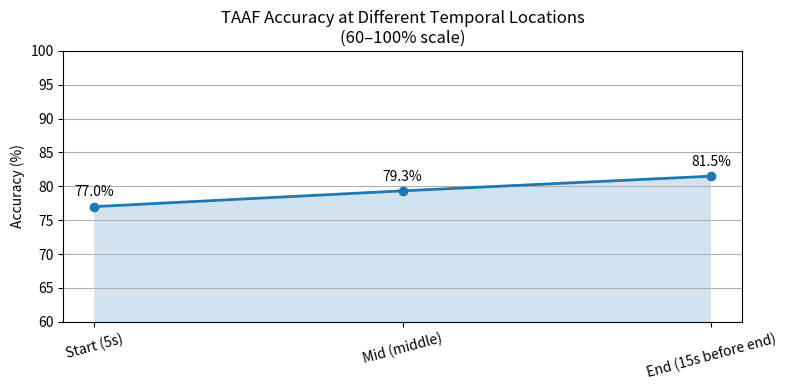

Recreate this plot in Python. (Note: this script raises an exception after producing the figure.)
import pandas as pd
import matplotlib.pyplot as plt
import numpy as np

# Data for TAAF (with graph) at different temporal locations
data = {
    'Location': ['Start (5s)', 'Mid (middle)', 'End (15s before end)'],
    'Count_0': [60, 54, 45],
    'Count_0.5': [18, 16, 21],
    'Count_1': [222, 230, 234]
}
df = pd.DataFrame(data)
df['Accuracy (%)'] = (df['Count_0.5'] * 0.5 + df['Count_1']) / 300 * 100

# Line chart with y-axis starting at 60%
fig, ax = plt.subplots(figsize=(8, 4))
x = np.arange(len(df))
locations = df['Location'].tolist()
accuracy = df['Accuracy (%)'].to_numpy()

ax.plot(x, accuracy, marker='o', linestyle='-', linewidth=2)
ax.fill_between(x, accuracy, alpha=0.2)

# Set y-axis from 60 to 100
ax.set_ylim(60, 100)

# Annotate points slightly above
for i, value in enumerate(accuracy):
    ax.text(i, value + 1.5, f"{value:.1f}%", ha='center', fontsize=10)

ax.set_xticks(x)
ax.set_xticklabels(locations, rotation=15)
ax.set_ylabel('Accuracy (%)')
ax.set_title('TAAF Accuracy at Different Temporal Locations\n(60–100% scale)')
ax.grid(True, axis='y')

plt.tight_layout()
plt.savefig("../evaluation_outputs/RQ6.pdf", format="pdf")  # Save as vector PDF
plt.show()